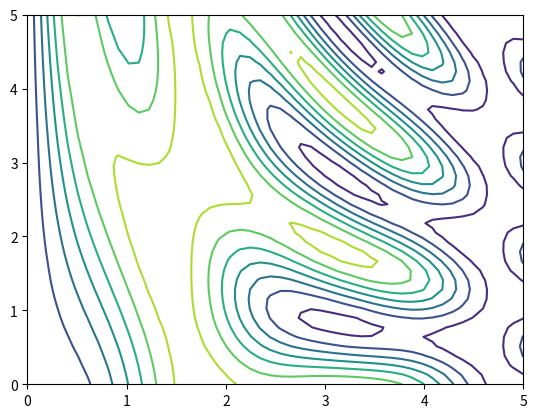

This figure's Python source:
'''
先假設一個房間寬 5 公尺、長 12 公尺。準備一
台掃地功能壞掉而且會亂跑的掃地機器人,這台
機器人雖然無法掃地但是可以量測地板的骯髒程
度,並用 0 ~ 10 的數值表示(0 為最乾淨,10為
最髒)。放著讓這台機器人在房間裡跑一個晚上,
並在隔天從機器人裡取出數據。而我們預計機器
人會給出這個房間的骯髒程度分佈圖。
'''

import matplotlib.pyplot as plt
import numpy as np
def f(x, y):
    return np.sin(x) ** 5 + np.cos(10 + y*x) * np.cos(x)
x = np.linspace(0, 5, 50)
y = np.linspace(0, 5, 40)
X, Y = np.meshgrid(x, y)
Z = f(X, Y)
plt.contour(X, Y, Z)
plt.show()